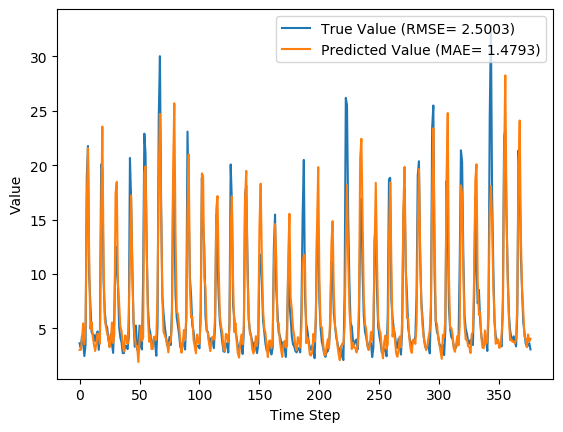

Source data for this figure (header and first rows):
y_true, y_pred, y_true_scaled, y_pred_scaled
3.63, 3.034, 0.08847, 0.06985
3.21, 3.027, 0.07534, 0.06963
4.29, 4.008, 0.1091, 0.1003
3.67, 5.474, 0.08972, 0.1461
2.46, 3.551, 0.05189, 0.086
3.54, 5.315, 0.08565, 0.1411
18.82, 16.58, 0.5633, 0.4932
21.76, 21.56, 0.6552, 0.649
9.83, 11.57, 0.2823, 0.3366
7.16, 4.961, 0.1988, 0.1301
4.67, 5.594, 0.121, 0.1499
4.44, 4.259, 0.1138, 0.1081
4.4, 3.501, 0.1125, 0.08442
3.83, 2.925, 0.09472, 0.06643
4.42, 3.616, 0.1132, 0.08802
4.72, 4.55, 0.1225, 0.1172
3.03, 4.234, 0.06971, 0.1074
4.87, 3.597, 0.1272, 0.08743
20.07, 15.83, 0.6024, 0.4698
19.62, 23.54, 0.5883, 0.711
9.33, 11.24, 0.2666, 0.3265
6.56, 5.803, 0.1801, 0.1564
5.37, 5.167, 0.1429, 0.1365
5.07, 4.519, 0.1335, 0.1163
4.02, 4.153, 0.1007, 0.1048
3.34, 3.27, 0.0794, 0.07723
4.47, 3.748, 0.1147, 0.09214
3.61, 5.548, 0.08784, 0.1484
2.75, 3.659, 0.06096, 0.08936
6.28, 4.539, 0.1713, 0.1169
12.55, 17.36, 0.3673, 0.5178
10.44, 18.46, 0.3013, 0.5522
9.01, 9.084, 0.2566, 0.2589
5.12, 7.312, 0.135, 0.2036
4.16, 5.169, 0.105, 0.1366
3.72, 4.764, 0.09128, 0.1239
2.73, 3.387, 0.06033, 0.08086
2.73, 2.877, 0.06033, 0.06492
3.43, 4.364, 0.08221, 0.1114
3.4, 4.173, 0.08128, 0.1054
3.1, 3.587, 0.0719, 0.08711
4.17, 6.112, 0.1053, 0.1661
20.66, 11.4, 0.6208, 0.3314
16.78, 17.23, 0.4995, 0.5134
10.67, 9.885, 0.3085, 0.284
5.59, 5.754, 0.1497, 0.1549
3.31, 4.182, 0.07846, 0.1057
5.26, 3.356, 0.1394, 0.07991
3.05, 3.394, 0.07033, 0.0811
3.04, 1.923, 0.07002, 0.03512
5.26, 3.79, 0.1394, 0.09348
3.41, 5.194, 0.08159, 0.1374
3.07, 3.875, 0.07096, 0.09613
9.62, 4.148, 0.2757, 0.1046
22.89, 19.24, 0.6905, 0.5765
21.04, 19.89, 0.6327, 0.5967
12.14, 12.23, 0.3545, 0.3572
7.0, 6.101, 0.1938, 0.1657
5.08, 3.785, 0.1338, 0.0933
4.58, 4.354, 0.1182, 0.1111
... 317 more rows
